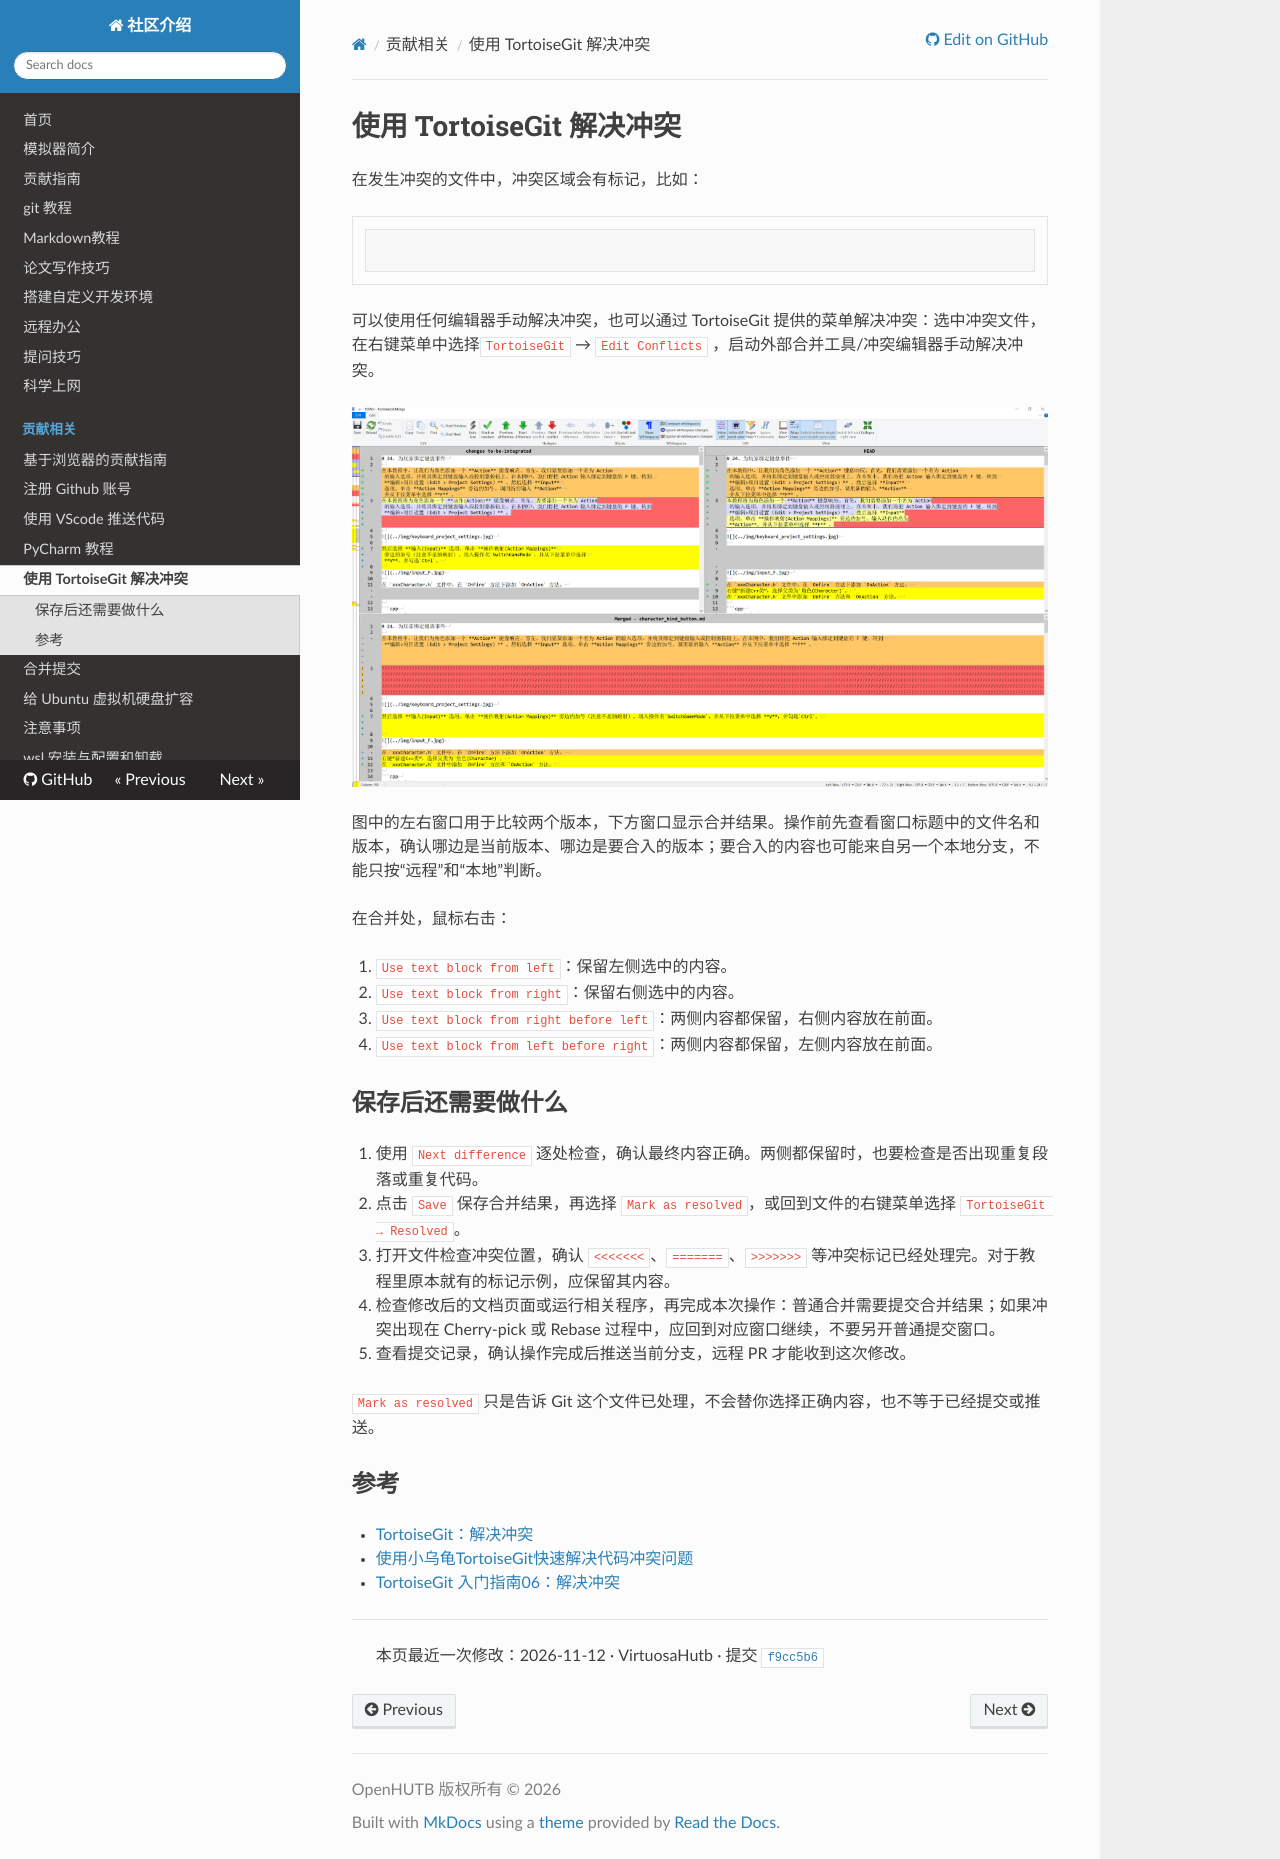

repository: panguobing/.github · page: resolve_conflict/index.html · generator: mkdocs

# 使用 TortoiseGit 解决冲突

在发生冲突的文件中，冲突区域会有标记，比如：
```shell

```

可以使用任何编辑器手动解决冲突，也可以通过 TortoiseGit 提供的菜单解决冲突：选中冲突文件，在右键菜单中选择`TortoiseGit` → `Edit Conflicts` ，启动外部合并工具/冲突编辑器手动解决冲突。


![](./img/resolve_conflict.jpg)


图中的左右窗口用于比较两个版本，下方窗口显示合并结果。操作前先查看窗口标题中的文件名和版本，确认哪边是当前版本、哪边是要合入的版本；要合入的内容也可能来自另一个本地分支，不能只按“远程”和“本地”判断。

在合并处，鼠标右击：

1. `Use text block from left`：保留左侧选中的内容。
2. `Use text block from right`：保留右侧选中的内容。
3. `Use text block from right before left`：两侧内容都保留，右侧内容放在前面。
4. `Use text block from left before right`：两侧内容都保留，左侧内容放在前面。

## 保存后还需要做什么

1. 使用 `Next difference` 逐处检查，确认最终内容正确。两侧都保留时，也要检查是否出现重复段落或重复代码。
2. 点击 `Save` 保存合并结果，再选择 `Mark as resolved`，或回到文件的右键菜单选择 `TortoiseGit → Resolved`。
3. 打开文件检查冲突位置，确认 `<<<<<<<`、`=======`、`>>>>>>>` 等冲突标记已经处理完。对于教程里原本就有的标记示例，应保留其内容。
4. 检查修改后的文档页面或运行相关程序，再完成本次操作：普通合并需要提交合并结果；如果冲突出现在 Cherry-pick 或 Rebase 过程中，应回到对应窗口继续，不要另开普通提交窗口。
5. 查看提交记录，确认操作完成后推送当前分支，远程 PR 才能收到这次修改。

`Mark as resolved` 只是告诉 Git 这个文件已处理，不会替你选择正确内容，也不等于已经提交或推送。

## 参考

* [TortoiseGit：解决冲突](https://tortoisegit.org/docs/tortoisegit/tgit-dug-conflicts.html)

* [使用小乌龟TortoiseGit快速解决代码冲突问题](https://blog.csdn.net/qq_34550459/article/details/108438031)
* [TortoiseGit 入门指南06：解决冲突](https://blog.csdn.net/zhzht19861011/article/details/131715372)
